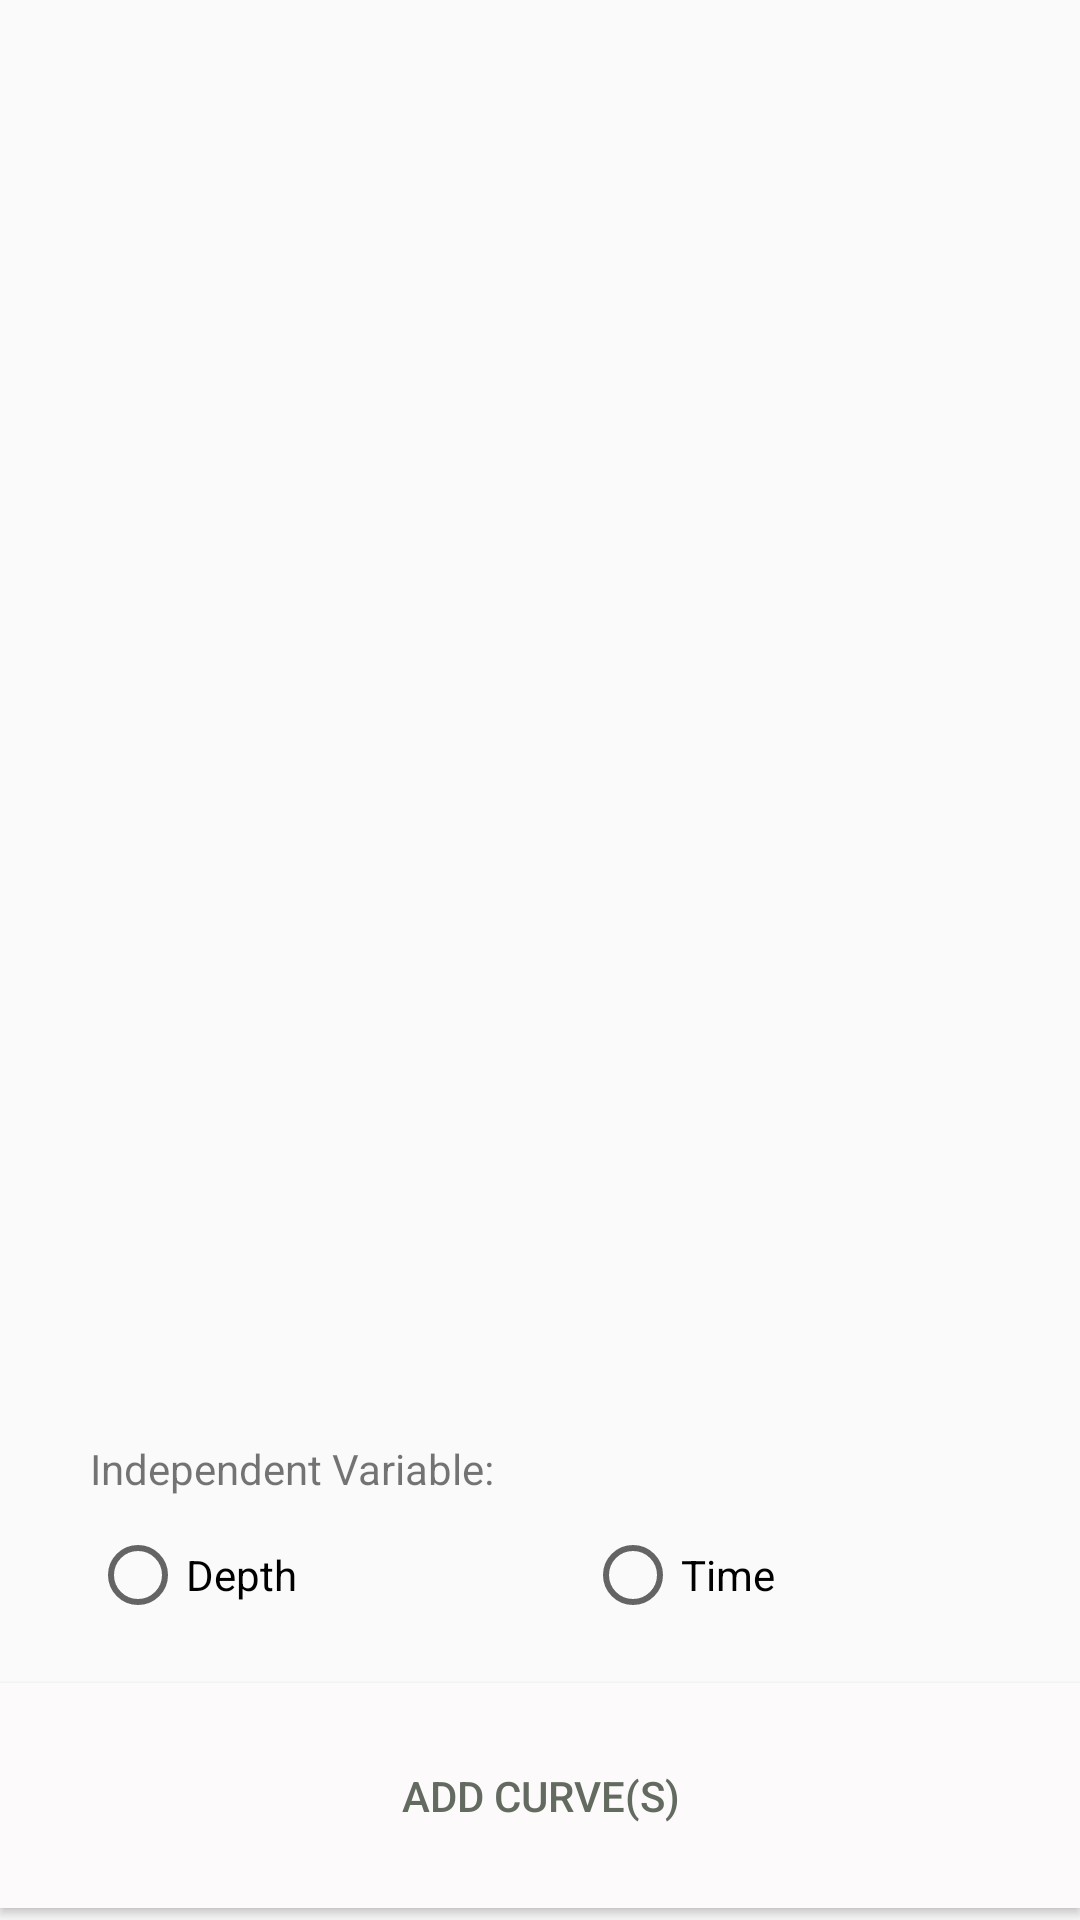

Write the Android layout XML for this screen, with the resource values it uses.
<!-- AndroidManifest.xml: application theme AppTheme -->
<!-- res/layout/activity_add_curve.xml -->
<RelativeLayout xmlns:android="http://schemas.android.com/apk/res/android"
    xmlns:tools="http://schemas.android.com/tools" android:layout_width="match_parent"
    android:layout_height="match_parent"

    android:paddingTop="@dimen/activity_vertical_margin"
    android:paddingBottom="@dimen/activity_vertical_margin"
    tools:context="example.com.sdi_mrdd.activities.AddCurveActivity">

    <LinearLayout
        android:layout_width="match_parent"
        android:layout_height="match_parent"
        android:orientation="vertical">
        <ListView
            android:layout_width="match_parent"
            android:layout_height="0dip"
            android:id="@+id/add_curve_view"
            android:layout_gravity="center_horizontal"
            android:layout_weight="1"
            android:paddingRight="@dimen/activity_horizontal_margin"
            android:paddingLeft="@dimen/activity_horizontal_margin"/>

        <LinearLayout
            android:layout_width="match_parent"
            android:layout_height="170dp"
            android:layout_gravity="center_horizontal"
            android:orientation="vertical">
            <TextView
                android:layout_width="wrap_content"
                android:layout_height="wrap_content"
                android:layout_marginBottom="10dp"
                android:layout_marginTop="10dp"
                android:id="@+id/text"
                android:text="@string/ivChoice"
                android:paddingLeft="30dp"/>

            <RadioGroup xmlns:android="http://schemas.android.com/apk/res/android"
                android:layout_width="fill_parent"
                android:layout_height="wrap_content"
                android:orientation="horizontal"
                android:id="@+id/iv_radio_group"
                android:paddingLeft="30dp"
                android:paddingBottom="20dp"
                >
                <RadioButton android:id="@+id/radio_depth"
                    android:layout_width="0dp"
                    android:layout_weight="1"
                    android:layout_height="wrap_content"
                    android:text="@string/depth"
                    android:onClick="onRadioButtonClicked"/>
                <RadioButton android:id="@+id/radio_time"
                    android:layout_width="0dp"
                    android:layout_weight="1"
                    android:layout_height="wrap_content"
                    android:text="@string/time"
                    android:onClick="onRadioButtonClicked"/>
            </RadioGroup>

        <Button
            android:layout_width="match_parent"
            android:layout_height="75dp"
            android:text="@string/btn_add_curves"
            android:id="@+id/btn_add_curves"
            android:layout_gravity="center_horizontal"
            android:background="@color/sdi_white"
            android:textColor="@color/sdi_grey"
            android:layout_weight="0"
            android:layout_marginLeft="@dimen/activity_horizontal_margin"
            android:layout_marginRight="@dimen/activity_horizontal_margin"/>
        </LinearLayout>
    </LinearLayout>

</RelativeLayout>
<!-- resources referenced by this layout -->
<resources>
  <color name="sdi_grey">#636B61</color>
  <color name="sdi_white">#FCFAFA</color>
  <string name="btn_add_curves">Add Curve(s)</string>
  <string name="depth">Depth </string>
  <string name="ivChoice">Independent Variable: </string>
  <string name="time">Time </string>
  <style name="AppTheme" parent="Theme.AppCompat.Light.DarkActionBar">
          <item name="android:windowActionBar">true</item>
          
      </style>
  
      //
</resources>
